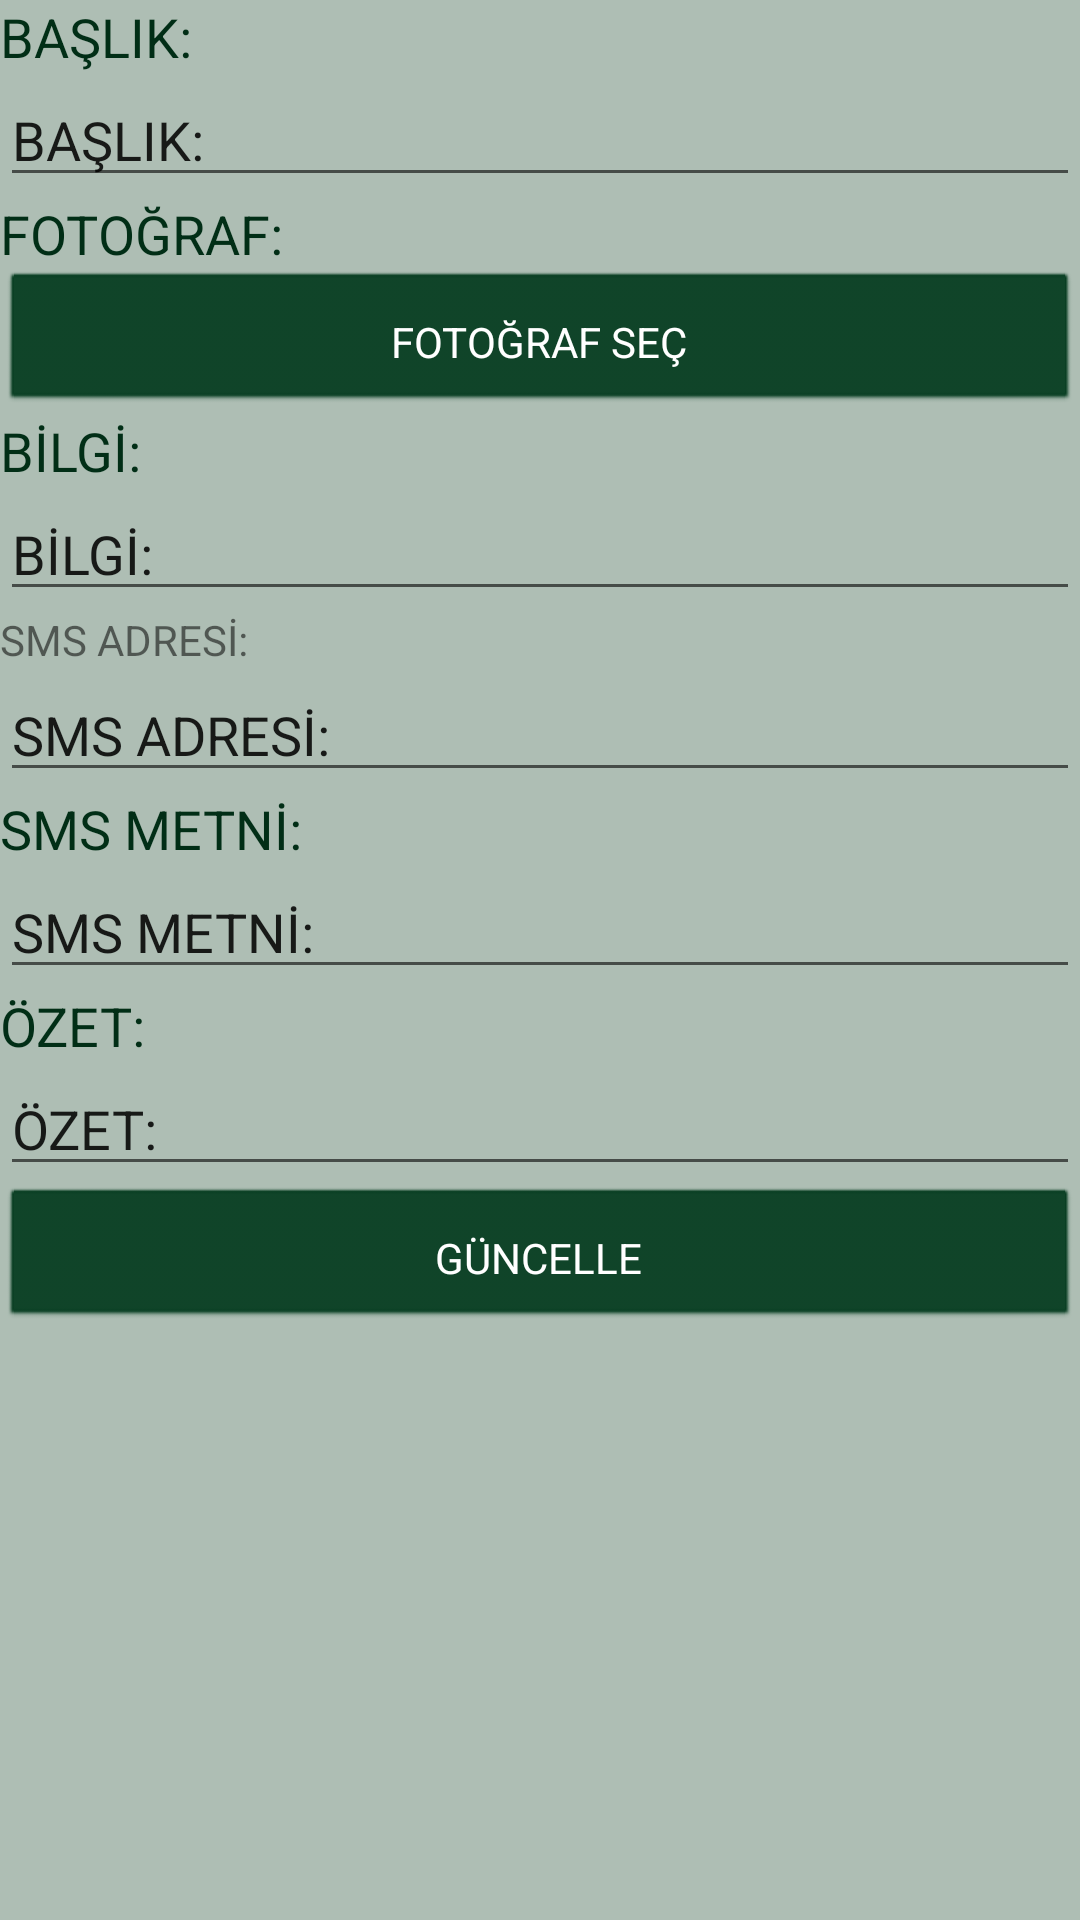

Here is an Android app screen rendered from its layout file. Give the layout XML and the strings, colors and styles it references.
<!-- AndroidManifest.xml: application theme AppTheme -->
<!-- res/layout/fragment_bagis_guncelle.xml -->
<?xml version="1.0" encoding="utf-8"?>
<FrameLayout xmlns:android="http://schemas.android.com/apk/res/android"
    xmlns:app="http://schemas.android.com/apk/res-auto"
    xmlns:tools="http://schemas.android.com/tools"
    android:layout_width="match_parent"
    android:layout_height="match_parent"
    tools:context=".BagisGuncelleFragment">

    <ScrollView
        android:layout_width="match_parent"
        android:layout_height="match_parent">

        <LinearLayout
            android:layout_width="match_parent"
            android:layout_height="wrap_content"
            android:orientation="vertical" >

            <LinearLayout
                android:layout_width="match_parent"
                android:layout_height="match_parent"
                android:orientation="vertical">

                <TextView
                    android:id="@+id/textViewBagisGuncelleBaslik"
                    android:layout_width="match_parent"
                    android:layout_height="wrap_content"
                    android:text="@string/textViewBagisGuncelleBaslik"
                    android:textAppearance="@style/Base.TextAppearance.AppCompat.Medium"
                    android:textColor="#FF012E16"/>

                <EditText
                    android:id="@+id/editTextBagisGuncelleBaslik"
                    android:layout_width="match_parent"
                    android:layout_height="wrap_content"
                    android:ems="10"
                    android:inputType="textPersonName"
                    android:text="BAŞLIK:" />

                <TextView
                    android:id="@+id/textViewBagisGuncelleFotograf"
                    android:layout_width="match_parent"
                    android:layout_height="wrap_content"
                    android:text="@string/textViewBagisGuncelleFotograf"
                    android:textAppearance="@style/Base.TextAppearance.AppCompat.Medium"
                    android:textColor="#FF012E16"
                    />

                <ImageView
                    android:id="@+id/imageViewBagisGuncelle"
                    android:layout_width="match_parent"
                    android:layout_height="wrap_content"
                    tools:src="@tools:sample/avatars[2]" />

                <Button
                    android:id="@+id/buttonBagisGuncelleFotograf"
                    android:layout_width="match_parent"
                    android:layout_height="wrap_content"
                    android:text="@string/buttonBagisGuncelleFotograf" />

                <TextView
                    android:id="@+id/textViewBagisGuncelleBilgi"
                    android:layout_width="match_parent"
                    android:layout_height="wrap_content"
                    android:text="@string/textViewBagisGuncelleBilgi"
                    android:textAppearance="@style/Base.TextAppearance.AppCompat.Medium"
                    android:textColor="#FF012E16"
                    />

                <EditText
                    android:id="@+id/editTextBagisGuncelleBilgi"
                    android:layout_width="match_parent"
                    android:layout_height="wrap_content"
                    android:ems="10"
                    android:inputType="textPersonName"
                    android:text="BİLGİ:" />

                <TextView
                    android:id="@+id/textViewBagisGuncelleSmsAdresi"
                    android:layout_width="match_parent"
                    android:layout_height="wrap_content"
                    android:text="@string/textViewBagisGuncelleSmsAdresi" />

                <EditText
                    android:id="@+id/editTextBagisGuncelleSmsAdresi"
                    android:layout_width="match_parent"
                    android:layout_height="wrap_content"
                    android:ems="10"
                    android:inputType="number"
                    android:text="SMS ADRESİ:" />

                <TextView
                    android:id="@+id/textViewBagisGuncelleSmsMetni"
                    android:layout_width="match_parent"
                    android:layout_height="wrap_content"
                    android:text="@string/textViewBagisGuncelleSmsMetni"
                    android:textAppearance="@style/Base.TextAppearance.AppCompat.Medium"
                    android:textColor="#FF012E16"
                    />

                <EditText
                    android:id="@+id/editTextBagisGuncelleSmsMetni"
                    android:layout_width="match_parent"
                    android:layout_height="wrap_content"
                    android:ems="10"
                    android:inputType="textPersonName"
                    android:text="SMS METNİ:" />

                <TextView
                    android:id="@+id/textViewBagisGuncelleOzet"
                    android:layout_width="match_parent"
                    android:layout_height="wrap_content"
                    android:text="@string/textViewBagisGuncelleOzet"
                    android:textAppearance="@style/Base.TextAppearance.AppCompat.Medium"
                    android:textColor="#FF012E16"
                    />

                <EditText
                    android:id="@+id/editTextBagisGuncelleOzet"
                    android:layout_width="match_parent"
                    android:layout_height="wrap_content"
                    android:ems="10"
                    android:inputType="textPersonName"
                    android:text="ÖZET:" />

                <Button
                    android:id="@+id/buttonBagisGuncelle"
                    android:layout_width="match_parent"
                    android:layout_height="wrap_content"
                    android:text="GÜNCELLE" />
            </LinearLayout>
            <TextView
                android:id="@+id/textViewBagisOlusturTampon"
                android:layout_width="match_parent"
                android:layout_height="100dp" />
        </LinearLayout>
    </ScrollView>
</FrameLayout>
<!-- resources referenced by this layout -->
<resources>
  <string name="buttonBagisGuncelleFotograf">FOTOĞRAF SEÇ</string>
  <string name="textViewBagisGuncelleBaslik">BAŞLIK:</string>
  <string name="textViewBagisGuncelleBilgi">BİLGİ:</string>
  <string name="textViewBagisGuncelleFotograf">FOTOĞRAF:</string>
  <string name="textViewBagisGuncelleOzet">ÖZET:</string>
  <string name="textViewBagisGuncelleSmsAdresi">SMS ADRESİ:</string>
  <string name="textViewBagisGuncelleSmsMetni">SMS METNİ:</string>
  <style name="AppTheme" parent="Base.Theme.AppCompat.Light.DarkActionBar">
          
          <item name="windowNoTitle">true</item>
          <item name="windowActionBar">false</item>
          <item name="android:colorBackground">@color/colorBackground</item>
          <item name="colorPrimary">@color/colorPrimary</item>
          <item name="colorPrimaryDark">@color/colorPrimaryDark</item>
          <item name="colorAccent">@color/colorAccent</item>
          <item name="android:buttonStyle">@style/ButtonColor</item>
          <item name="colorButtonNormal">@color/colorPrimary</item>
  
      </style>
  <color name="colorBackground">#aebeb4</color>
  <color name="colorPrimary">#083e22</color>
  <color name="colorPrimaryDark">#083e22</color>
  <color name="colorAccent">#FF4081</color>
  <style name="ButtonColor" parent="@android:style/Widget.Button">
          <item name="android:textColor">#FFFFFF</item>
          <item name="android:layout_margin">5dp</item>
          <item name="android:backgroundTint">@color/colorPrimary</item>
          <item name="android:paddingTop">10dp</item>
          <item name="android:paddingBottom">10dp</item>
  
      </style>
</resources>
